3-way image classification set "datasets" from GitHub (ZMYYY12/ViTKB); label vocabulary: grey spot, macular, mosaic.

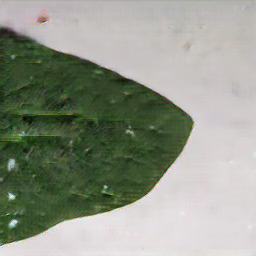
Label: mosaic

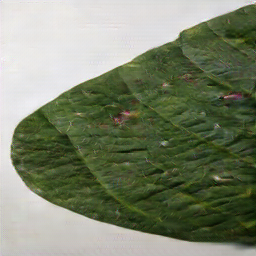
Label: grey spot

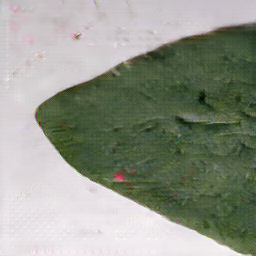
Label: mosaic

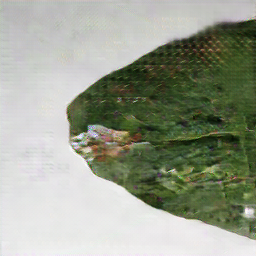
Label: macular

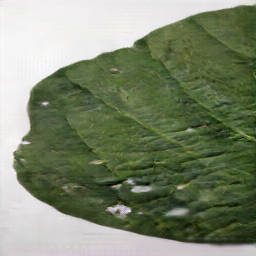
Label: grey spot

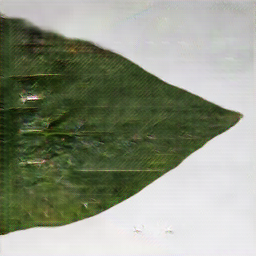
Label: macular
